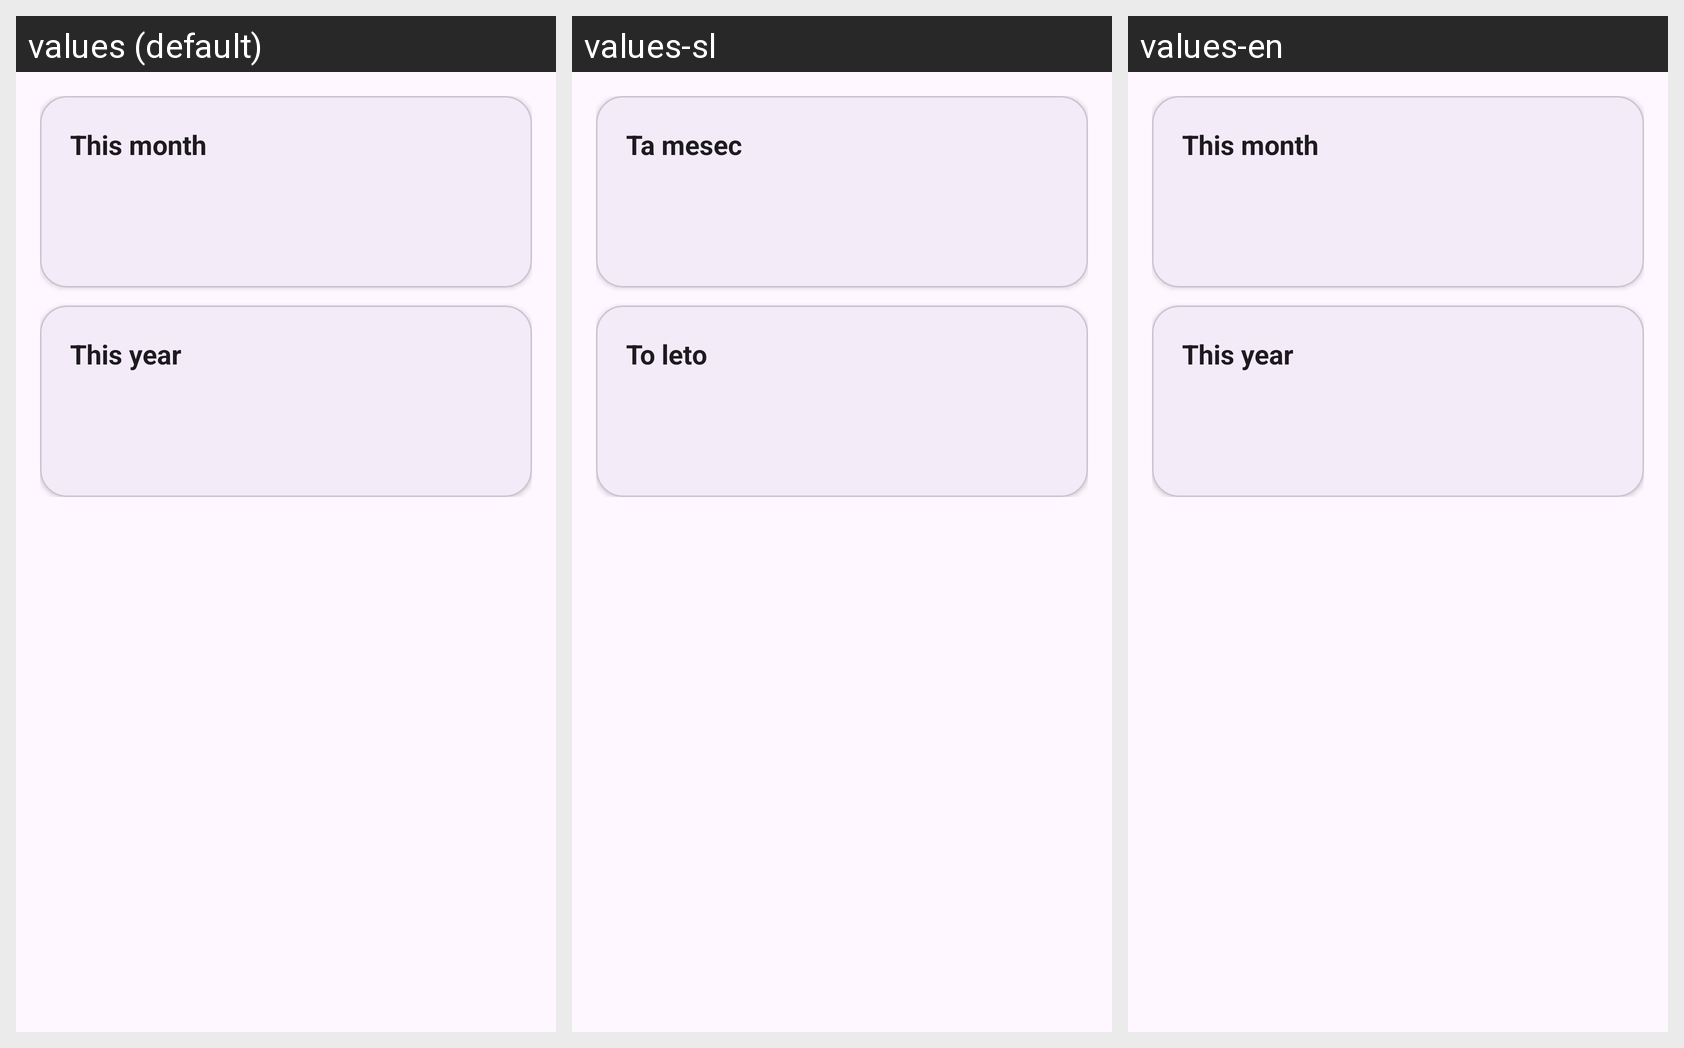

Translations of the strings shown on this Android screen, per locale in the grid:
Android screen res/layout/fragment_statistics.xml rendered under 3 locales, left to right: values (default), values-sl, values-en. Device: Nexus 5 (rendered at 1080×1920; each locale shown at half size, 540×960, under a caption strip naming it); theme Theme.WorkCycle.
Strings drawn on this screen, with the default value and each locale's value (text and hints the layout hard-codes, and strings that could not be matched under every locale, appear in the picture but are not listed):

statistics_this_month
  values: This month
  values-sl: Ta mesec
  values-en: This month  [not translated; the default value is used]

statistics_this_year
  values: This year
  values-sl: To leto
  values-en: This year  [not translated; the default value is used]
